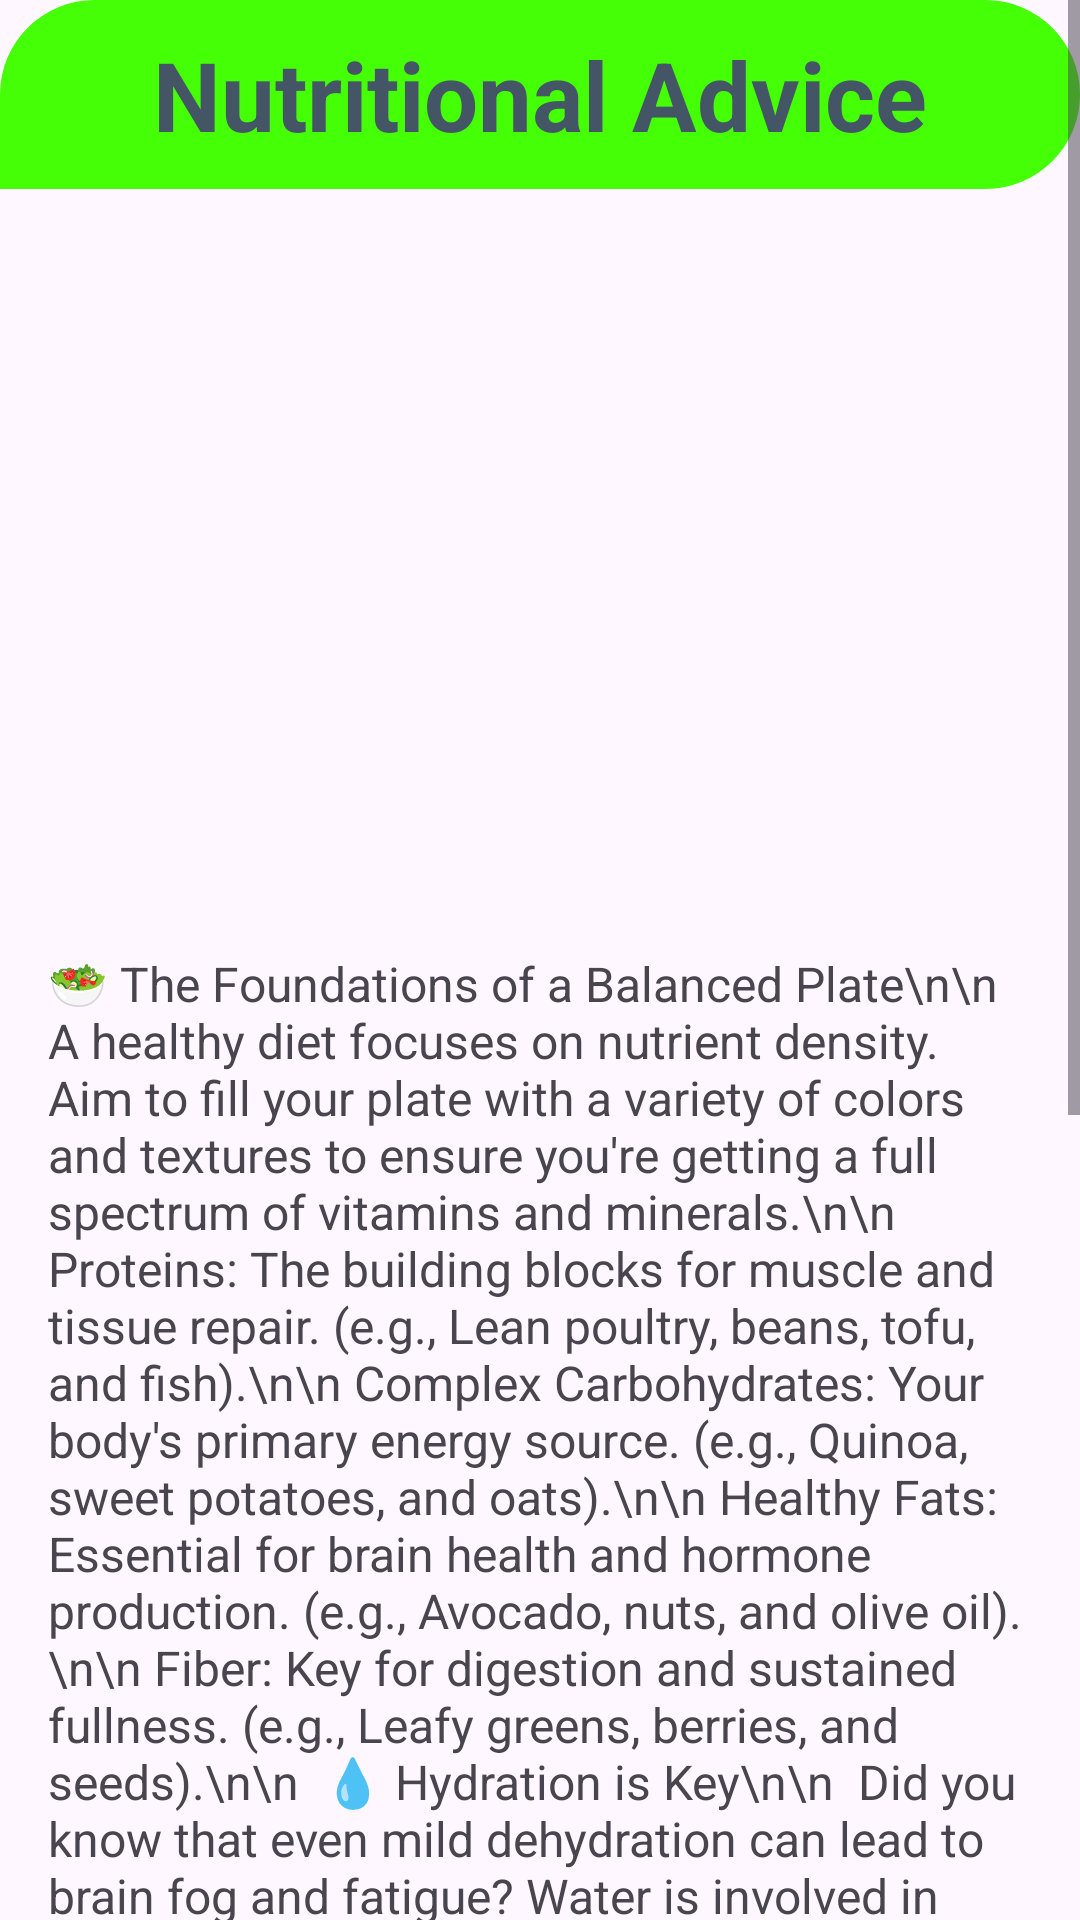

This screen was rendered from an Android layout file. Write that file and the resources it references.
<!-- AndroidManifest.xml: application theme Theme.WellnessApp -->
<!-- res/layout/activity_nutrition.xml -->
<?xml version="1.0" encoding="utf-8"?>
<ScrollView xmlns:android="http://schemas.android.com/apk/res/android"
    xmlns:app="http://schemas.android.com/apk/res-auto"
    xmlns:tools="http://schemas.android.com/tools"
    android:id="@+id/main"
    android:layout_width="match_parent"
    android:layout_height="match_parent"
    tools:context=".NutritionActivity">

    <LinearLayout
        android:layout_width="match_parent"
        android:layout_height="match_parent"
        android:orientation="vertical">

        <TextView
            android:layout_width="match_parent"
            android:layout_height="wrap_content"
            android:text="Nutritional Advice"
            android:textSize="32sp"
            android:textAlignment="center"
            android:textStyle="bold"
            android:background="@drawable/shape"
            android:padding="10dp"
            android:textColor="#456"/>

        <ImageView
            android:layout_width="match_parent"
            android:layout_height="238dp"
            android:src="@drawable/image5" />

        <TextView
            android:layout_width="match_parent"
            android:layout_height="wrap_content"
            android:text="🥗 The Foundations of a Balanced Plate\n\n

A healthy diet focuses on nutrient density. Aim to fill your plate with a variety of colors and textures to ensure you're getting a full spectrum of vitamins and minerals.\n\n
Proteins: The building blocks for muscle and tissue repair. (e.g., Lean poultry, beans, tofu, and fish).\n\n
Complex Carbohydrates: Your body's primary energy source. (e.g., Quinoa, sweet potatoes, and oats).\n\n
Healthy Fats: Essential for brain health and hormone production. (e.g., Avocado, nuts, and olive oil).\n\n
Fiber: Key for digestion and sustained fullness. (e.g., Leafy greens, berries, and seeds).\n\n

💧 Hydration is Key\n\n

Did you know that even mild dehydration can lead to brain fog and fatigue? Water is involved in every single chemical reaction in your body.\n

    Pro Tip: Try to drink at least half your body weight in ounces of water daily. If you’re active or live in a warm climate, aim for more!\n\n

📉 Understanding Your Macros\n

While every body is different, a standard starting point for daily intake often looks like this:\n\n
Nutrient	Role	Ideal Source\n
Carbs	Energy	Whole Grains\n
Proteins	Repair	Legumes / Lean Meats\n
Fats	Protection	Omega-3s / Seeds\n\n
🍎 Smart Swaps for Success\n\n

Small changes lead to big results. Try these simple alternatives to level up your nutrition today:\n\n

    Swap White Rice for Cauliflower Rice or Brown Rice.\n

    Swap Soda for Sparkling Water with Lemon.\n

    Swap Sour Cream for Greek Yogurt.\n

    Swap Milk Chocolate for 70%+ Dark Chocolate.\n\n


Ready to track your first meal? Scroll down to get started!"
            android:textSize="16sp"
            android:padding="16dp"/>
        
        <Button
            android:layout_width="match_parent"
            android:layout_height="wrap_content"
            android:id="@+id/rewardAd"
            android:text="Get reward"
            android:textSize="32sp"
            android:backgroundTint="#03A9F4"/>


    </LinearLayout>

</ScrollView>
<!-- resources referenced by this layout -->
<resources>
  <!-- drawable shape (drawable) -->
  <?xml version="1.0" encoding="utf-8"?>
      <shape xmlns:android="http://schemas.android.com/apk/res/android">
          <solid
              android:color="#45FF07"/>
          <corners
              android:bottomLeftRadius="00dp"
              android:bottomRightRadius="300dp"
              android:radius="300dp"
  
              />
      </shape>
  <style name="Theme.WellnessApp" parent="Base.Theme.WellnessApp" />
  <style name="Base.Theme.WellnessApp" parent="Theme.Material3.DayNight.NoActionBar">
          
          
      </style>
</resources>
